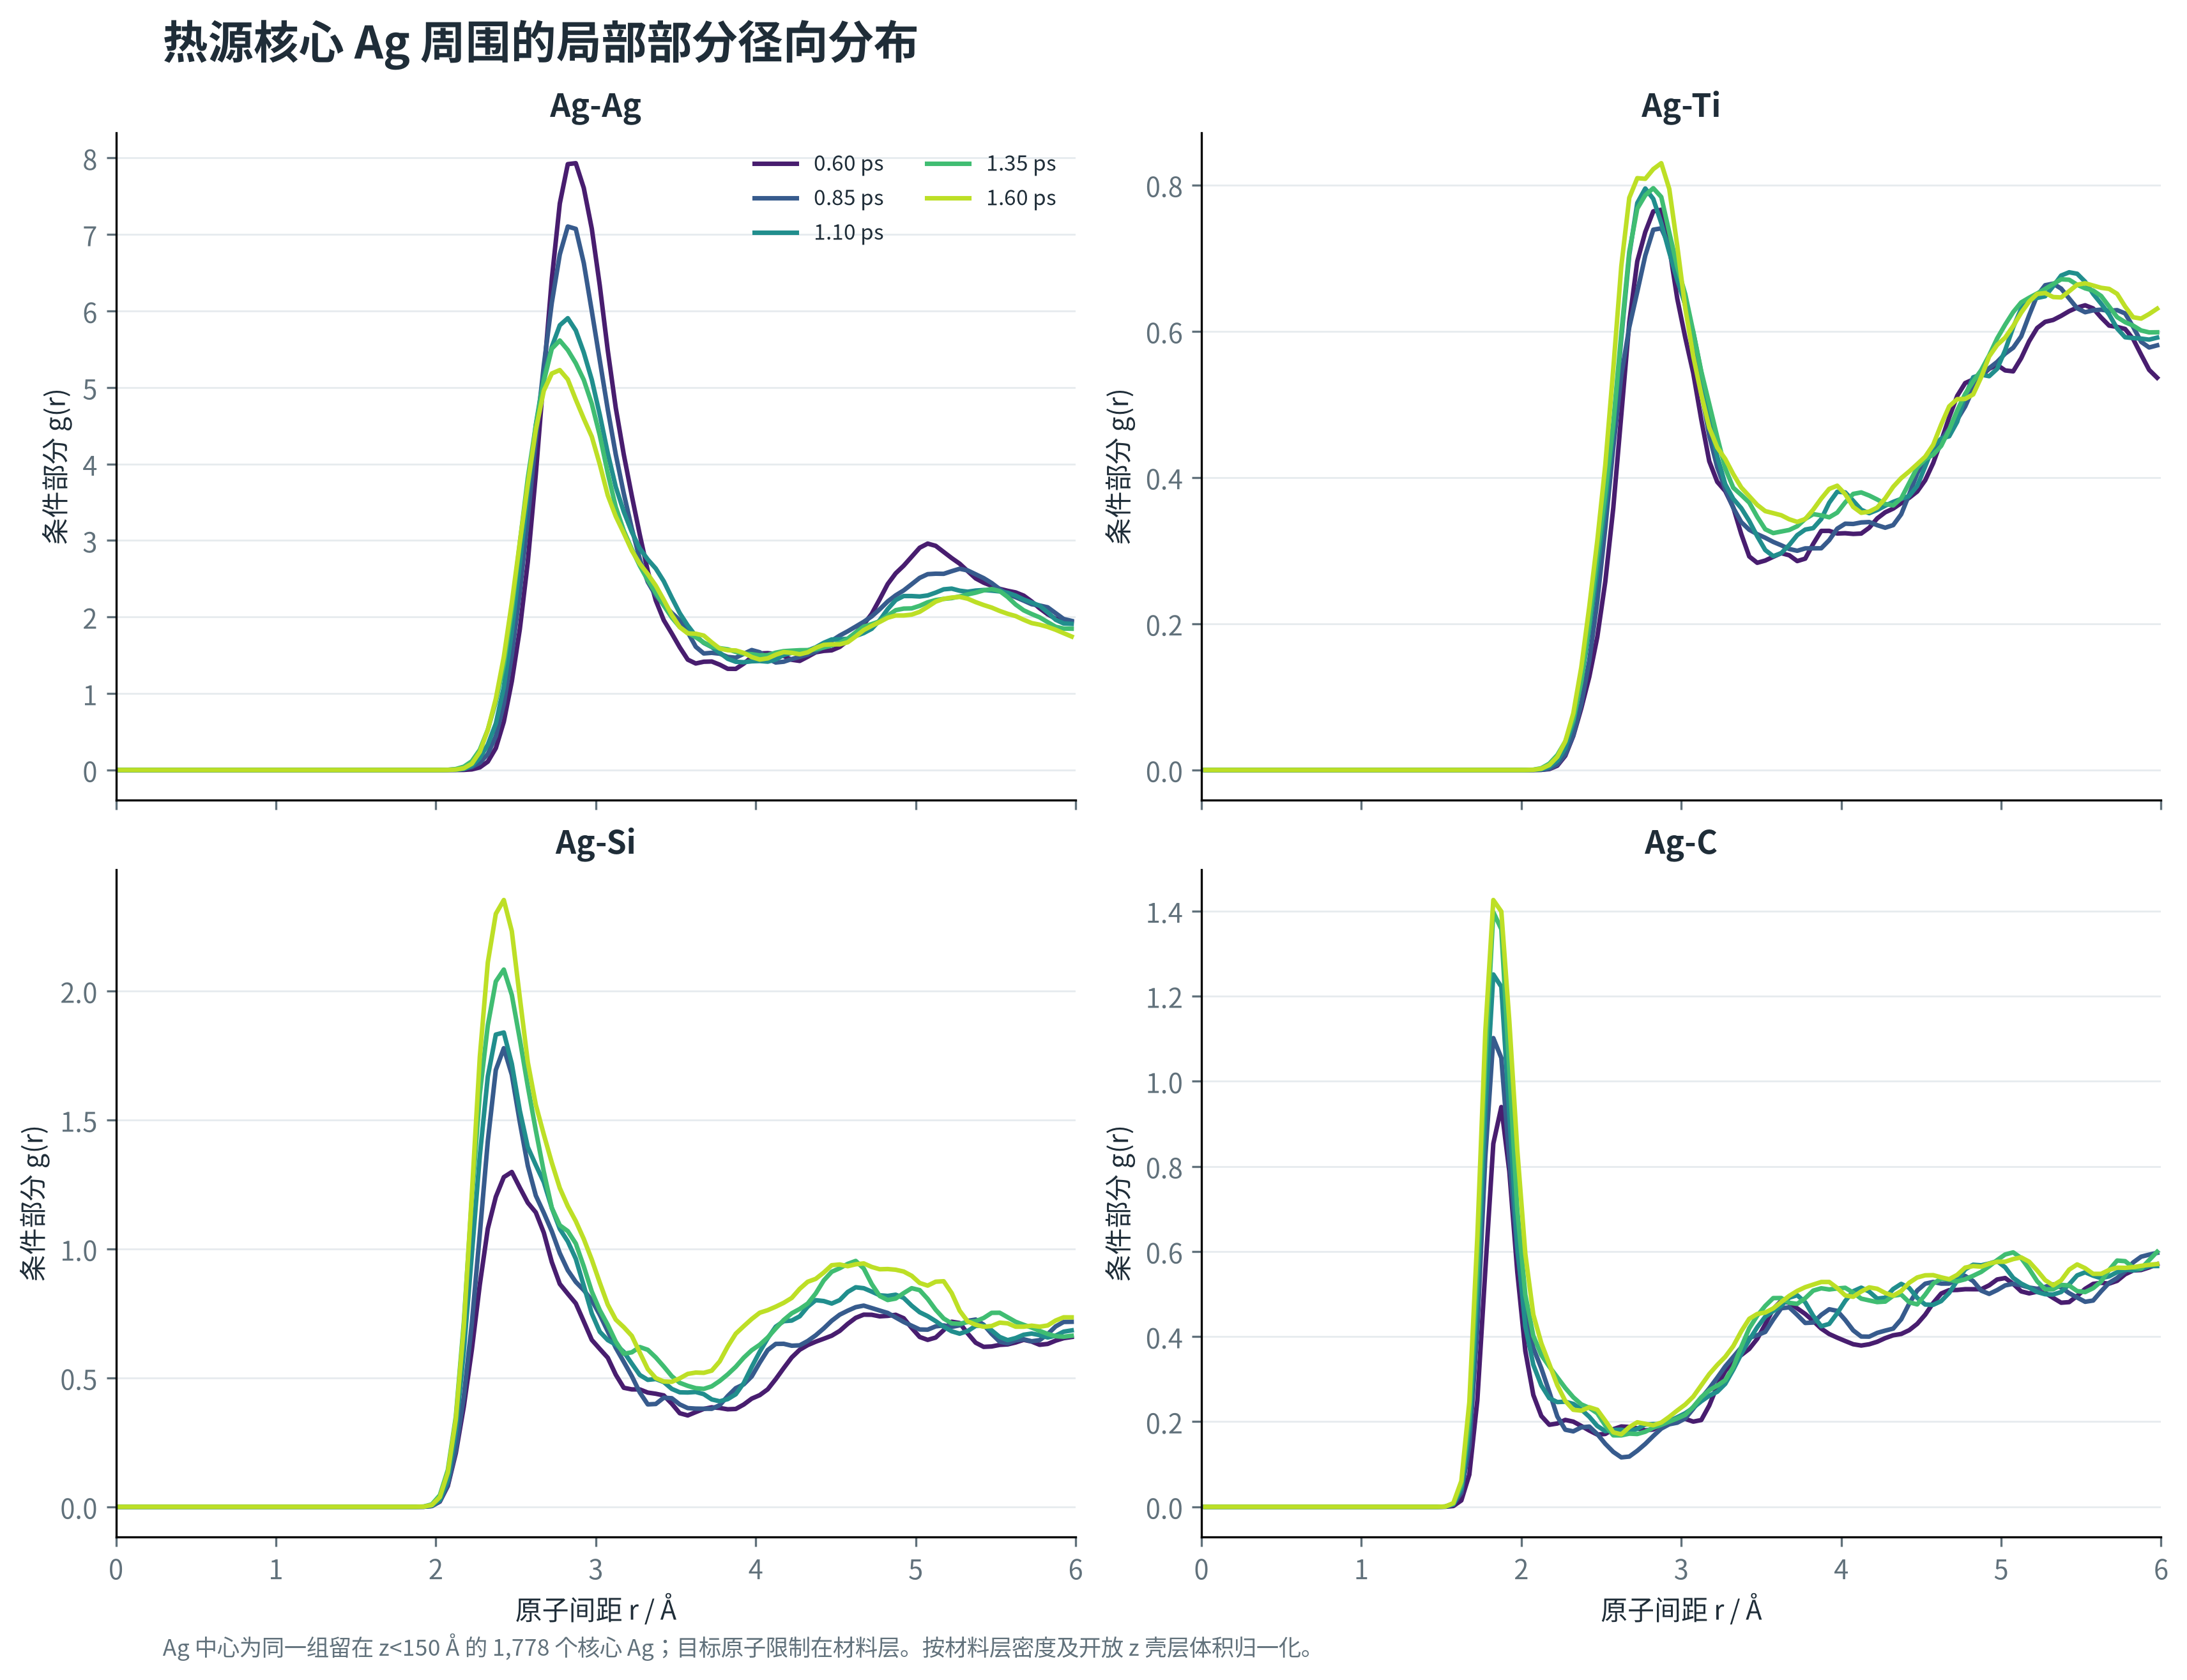

The table this chart was drawn from, first rows:
time_ps, pair, r_A, conditional_partial_g, neighbor_pairs_in_bin, core_centers, target_atoms_in_material_slab
0.6, Ag-Ag, 0.025, 0.0, 0, 1778, 81824
0.6, Ag-Ag, 0.075, 0.0, 0, 1778, 81824
0.6, Ag-Ag, 0.125, 0.0, 0, 1778, 81824
0.6, Ag-Ag, 0.175, 0.0, 0, 1778, 81824
0.6, Ag-Ag, 0.225, 0.0, 0, 1778, 81824
0.6, Ag-Ag, 0.275, 0.0, 0, 1778, 81824
0.6, Ag-Ag, 0.325, 0.0, 0, 1778, 81824
0.6, Ag-Ag, 0.375, 0.0, 0, 1778, 81824
0.6, Ag-Ag, 0.425, 0.0, 0, 1778, 81824
0.6, Ag-Ag, 0.475, 0.0, 0, 1778, 81824
0.6, Ag-Ag, 0.525, 0.0, 0, 1778, 81824
0.6, Ag-Ag, 0.575, 0.0, 0, 1778, 81824
0.6, Ag-Ag, 0.625, 0.0, 0, 1778, 81824
0.6, Ag-Ag, 0.675, 0.0, 0, 1778, 81824
0.6, Ag-Ag, 0.725, 0.0, 0, 1778, 81824
0.6, Ag-Ag, 0.775, 0.0, 0, 1778, 81824
0.6, Ag-Ag, 0.825, 0.0, 0, 1778, 81824
0.6, Ag-Ag, 0.875, 0.0, 0, 1778, 81824
0.6, Ag-Ag, 0.925, 0.0, 0, 1778, 81824
0.6, Ag-Ag, 0.975, 0.0, 0, 1778, 81824
0.6, Ag-Ag, 1.025, 0.0, 0, 1778, 81824
0.6, Ag-Ag, 1.075, 0.0, 0, 1778, 81824
0.6, Ag-Ag, 1.125, 0.0, 0, 1778, 81824
0.6, Ag-Ag, 1.175, 0.0, 0, 1778, 81824
0.6, Ag-Ag, 1.225, 0.0, 0, 1778, 81824
0.6, Ag-Ag, 1.275, 0.0, 0, 1778, 81824
0.6, Ag-Ag, 1.325, 0.0, 0, 1778, 81824
0.6, Ag-Ag, 1.375, 0.0, 0, 1778, 81824
0.6, Ag-Ag, 1.425, 0.0, 0, 1778, 81824
0.6, Ag-Ag, 1.475, 0.0, 0, 1778, 81824
0.6, Ag-Ag, 1.525, 0.0, 0, 1778, 81824
0.6, Ag-Ag, 1.575, 0.0, 0, 1778, 81824
0.6, Ag-Ag, 1.625, 0.0, 0, 1778, 81824
0.6, Ag-Ag, 1.675, 0.0, 0, 1778, 81824
0.6, Ag-Ag, 1.725, 0.0, 0, 1778, 81824
0.6, Ag-Ag, 1.775, 0.0, 0, 1778, 81824
0.6, Ag-Ag, 1.825, 0.0, 0, 1778, 81824
0.6, Ag-Ag, 1.875, 0.0, 0, 1778, 81824
0.6, Ag-Ag, 1.925, 0.0, 0, 1778, 81824
0.6, Ag-Ag, 1.975, 0.0, 0, 1778, 81824
0.6, Ag-Ag, 2.025, 0.0, 0, 1778, 81824
0.6, Ag-Ag, 2.075, 0.0, 0, 1778, 81824
0.6, Ag-Ag, 2.125, 0.0, 0, 1778, 81824
0.6, Ag-Ag, 2.175, 0.0, 0, 1778, 81824
0.6, Ag-Ag, 2.225, 0.0, 0, 1778, 81824
0.6, Ag-Ag, 2.275, 0.0, 0, 1778, 81824
0.6, Ag-Ag, 2.325, 0.06213, 5, 1778, 81824
0.6, Ag-Ag, 2.375, 0.143, 12, 1778, 81824
0.6, Ag-Ag, 2.425, 0.4349, 38, 1778, 81824
0.6, Ag-Ag, 2.475, 1.111, 101, 1778, 81824
0.6, Ag-Ag, 2.525, 1.787, 169, 1778, 81824
0.6, Ag-Ag, 2.575, 2.321, 228, 1778, 81824
0.6, Ag-Ag, 2.625, 3.804, 388, 1778, 81824
0.6, Ag-Ag, 2.675, 5.226, 553, 1778, 81824
0.6, Ag-Ag, 2.725, 6.48, 711, 1778, 81824
0.6, Ag-Ag, 2.775, 7.935, 902, 1778, 81824
0.6, Ag-Ag, 2.825, 8.283, 975, 1778, 81824
0.6, Ag-Ag, 2.875, 8.292, 1010, 1778, 81824
0.6, Ag-Ag, 2.925, 7.447, 938, 1778, 81824
0.6, Ag-Ag, 2.975, 7.466, 972, 1778, 81824
... 2,340 more rows
